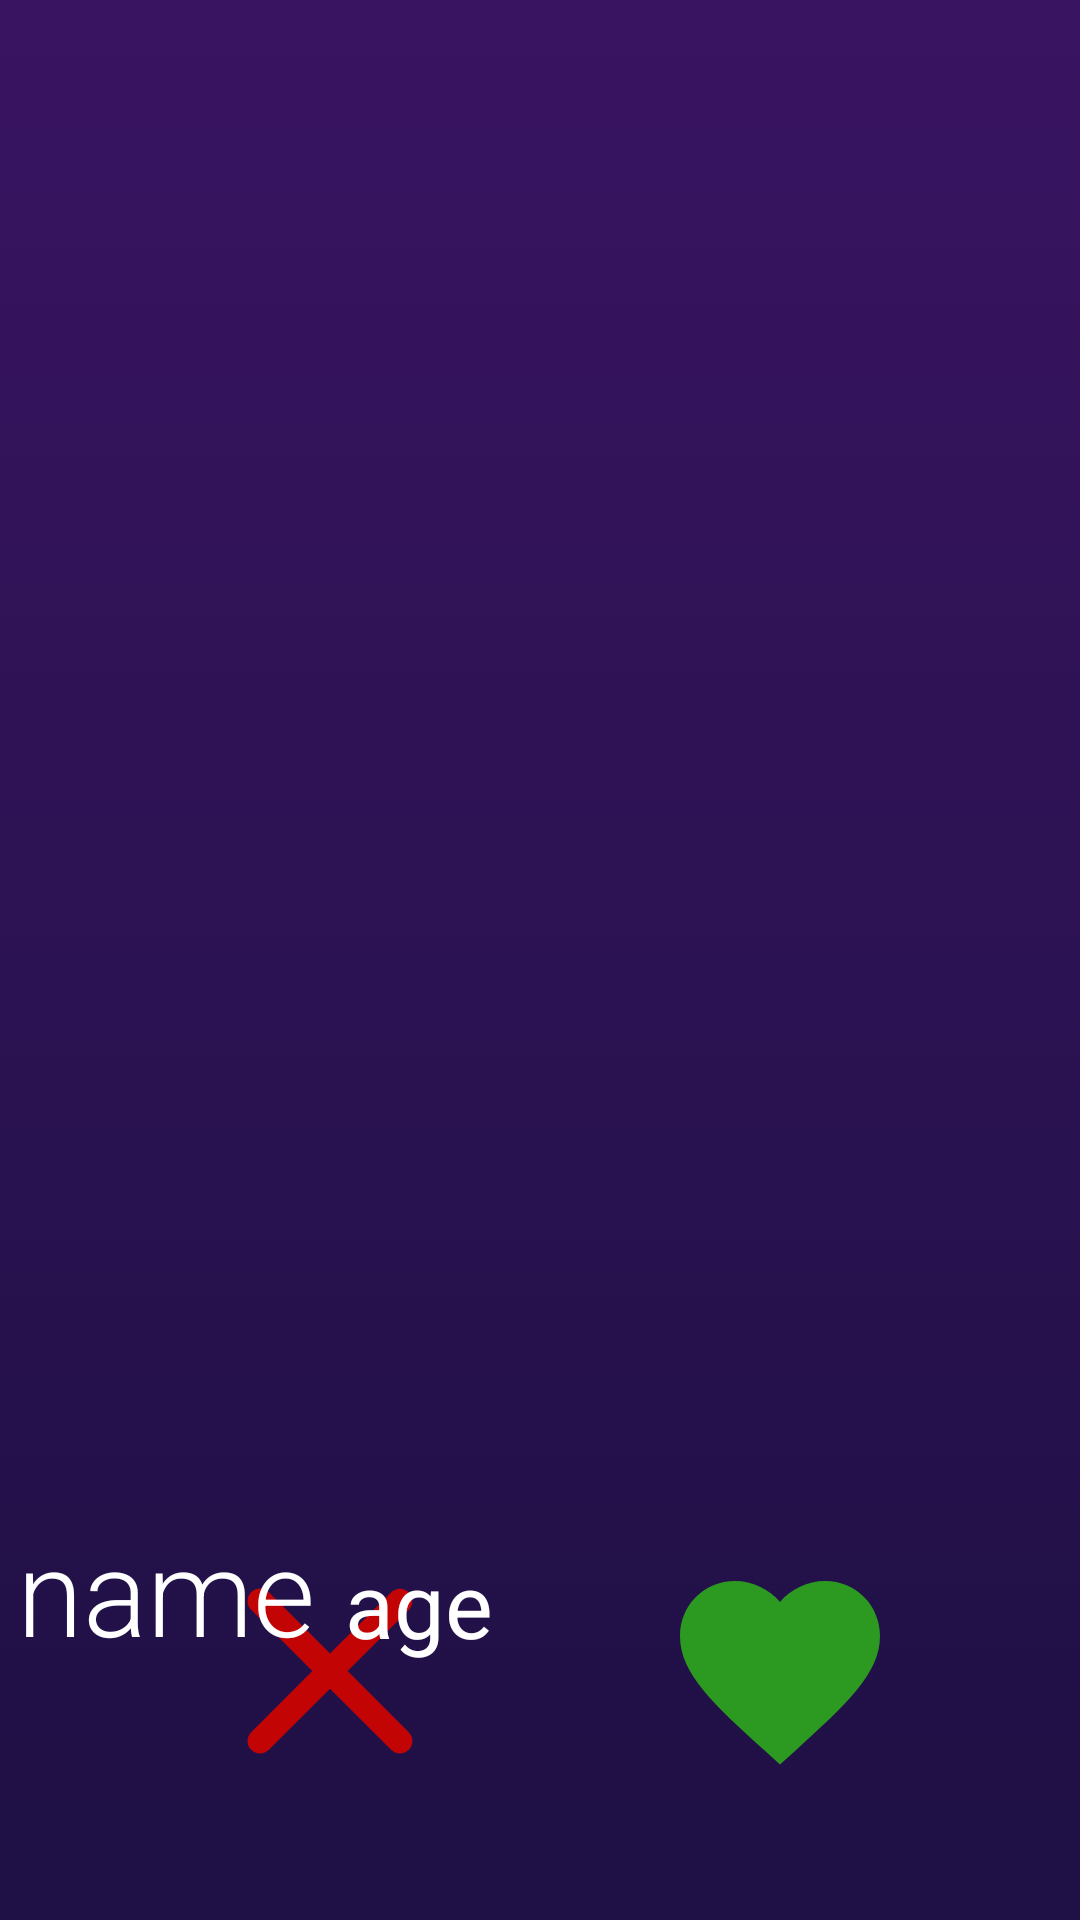

Reconstruct the res/layout file that produces this screen, plus the resources it refers to.
<!-- AndroidManifest.xml: application theme Theme.FakeTinder -->
<!-- res/layout/fragment_explore.xml -->
<?xml version="1.0" encoding="utf-8"?>
<FrameLayout xmlns:android="http://schemas.android.com/apk/res/android"
    xmlns:app="http://schemas.android.com/apk/res-auto"
    xmlns:tools="http://schemas.android.com/tools"
    android:layout_width="match_parent"
    android:layout_height="match_parent"
    android:background="@drawable/gradient_background"
    tools:context=".ExploreFragment">

    
    <androidx.constraintlayout.widget.ConstraintLayout
        android:layout_width="match_parent"
        android:layout_height="match_parent">

        <ImageView
            android:id="@+id/image_main"
            android:layout_width="397dp"
            android:layout_height="578dp"
            android:layout_marginTop="15dp"
            app:layout_constraintEnd_toEndOf="parent"
            app:layout_constraintStart_toStartOf="parent"
            app:layout_constraintTop_toTopOf="parent"
            tools:src="@tools:sample/avatars" />

        <ImageView
            android:id="@+id/dislikeButton"
            android:layout_width="100dp"
            android:layout_height="100dp"
            android:layout_marginBottom="33dp"
            android:src="@drawable/round_close_24"
            app:layout_constraintBottom_toBottomOf="parent"
            app:layout_constraintEnd_toStartOf="@+id/likeButton"
            app:layout_constraintStart_toStartOf="parent" />

        <ImageView
            android:id="@+id/likeButton"
            android:layout_width="80dp"
            android:layout_height="80dp"
            android:layout_marginBottom="43dp"
            android:src="@drawable/baseline_favorite_24"
            app:layout_constraintBottom_toBottomOf="parent"
            app:layout_constraintEnd_toEndOf="parent"
            app:layout_constraintStart_toEndOf="@+id/dislikeButton" />

        <TextView
            android:id="@+id/nameTextView_main"
            android:layout_width="wrap_content"
            android:layout_height="wrap_content"
            android:layout_marginStart="24dp"
            android:fontFamily="sans-serif-light"
            android:text="name"
            android:textColor="@color/white"
            android:textSize="40dp"
            app:layout_constraintBottom_toBottomOf="@+id/image_main"
            app:layout_constraintStart_toStartOf="@+id/image_main"
            app:layout_constraintTop_toTopOf="@+id/image_main"
            app:layout_constraintVertical_bias="0.931" />

        <TextView
            android:id="@+id/ageTextView_main"
            android:layout_width="wrap_content"
            android:layout_height="wrap_content"
            android:layout_marginStart="10dp"
            android:layout_marginBottom="2dp"
            android:text="age"
            android:textColor="@color/white"
            android:textSize="30dp"
            app:layout_constraintBottom_toBottomOf="@+id/image_main"
            app:layout_constraintEnd_toEndOf="@+id/image_main"
            app:layout_constraintHorizontal_bias="0.0"
            app:layout_constraintStart_toEndOf="@+id/nameTextView_main"
            app:layout_constraintTop_toTopOf="@+id/image_main"
            app:layout_constraintVertical_bias="0.932" />

        <TextView
            android:id="@+id/noMoreMatchesTextView"
            android:layout_width="wrap_content"
            android:layout_height="wrap_content"
            android:layout_marginTop="272dp"
            android:fontFamily="sans-serif-medium"
            android:gravity="center_horizontal"
            android:paddingLeft="10dp"
            android:paddingRight="10dp"
            android:text="Unfortunately, there are no more potential matches :("
            android:textColor="#C8A2C8"
            android:textSize="20sp"
            android:visibility="gone"
            app:layout_constraintEnd_toEndOf="parent"
            app:layout_constraintHorizontal_bias="0.498"
            app:layout_constraintStart_toStartOf="parent"
            app:layout_constraintTop_toTopOf="parent" />

    </androidx.constraintlayout.widget.ConstraintLayout>

</FrameLayout>
<!-- resources referenced by this layout -->
<resources>
  <!-- drawable baseline_favorite_24 (drawable) -->
  <vector android:height="24dp" android:tint="#2C9920"
      android:viewportHeight="24" android:viewportWidth="24"
      android:width="24dp" xmlns:android="http://schemas.android.com/apk/res/android">
      <path android:fillColor="@android:color/white" android:pathData="M12,21.35l-1.45,-1.32C5.4,15.36 2,12.28 2,8.5 2,5.42 4.42,3 7.5,3c1.74,0 3.41,0.81 4.5,2.09C13.09,3.81 14.76,3 16.5,3 19.58,3 22,5.42 22,8.5c0,3.78 -3.4,6.86 -8.55,11.54L12,21.35z"/>
  </vector>
  <!-- drawable gradient_background (drawable) -->
  <?xml version="1.0" encoding="utf-8"?>
  <selector xmlns:android="http://schemas.android.com/apk/res/android">
      <item>
          <shape>
              <gradient android:angle="90"
                  android:startColor="#1e1044"
                  android:endColor="#391461"
                  android:type="linear"></gradient>
          </shape>
      </item>
  </selector>
  <!-- drawable round_close_24 (drawable) -->
  <vector android:height="24dp" android:tint="#C20404"
      android:viewportHeight="24" android:viewportWidth="24"
      android:width="24dp" xmlns:android="http://schemas.android.com/apk/res/android">
      <path android:fillColor="@android:color/white" android:pathData="M18.3,5.71c-0.39,-0.39 -1.02,-0.39 -1.41,0L12,10.59 7.11,5.7c-0.39,-0.39 -1.02,-0.39 -1.41,0 -0.39,0.39 -0.39,1.02 0,1.41L10.59,12 5.7,16.89c-0.39,0.39 -0.39,1.02 0,1.41 0.39,0.39 1.02,0.39 1.41,0L12,13.41l4.89,4.89c0.39,0.39 1.02,0.39 1.41,0 0.39,-0.39 0.39,-1.02 0,-1.41L13.41,12l4.89,-4.89c0.38,-0.38 0.38,-1.02 0,-1.4z"/>
  </vector>
  <style name="Theme.FakeTinder" parent="Theme.MaterialComponents.DayNight.NoActionBar">
          
          <item name="colorPrimary">@color/purple_500</item>
          <item name="colorPrimaryVariant">@color/purple_700</item>
          <item name="colorOnPrimary">@color/white</item>
          
          <item name="colorSecondary">@color/teal_200</item>
          <item name="colorSecondaryVariant">@color/teal_700</item>
          <item name="colorOnSecondary">@color/black</item>
          
          <item name="android:statusBarColor">#391461</item>
          
      </style>
  <!-- not gathered from this repository: default colours our renderer supplied (Android Studio template values) -->
  <color name="purple_500">#FF6200EE</color>
  <color name="purple_700">#FF3700B3</color>
  <color name="teal_200">#FF03DAC5</color>
  <color name="teal_700">#FF018786</color>
  <color name="black">#FF000000</color>
  <color name="white">#FFFFFFFF</color>
</resources>
